The GitHub repository rutuja1121/Parkinsons_BE_Project_2023 contains a labelled image folder "RotatedImagesSpiral" with 2 categories: healthy, parkinson. Examples follow, each with its label.

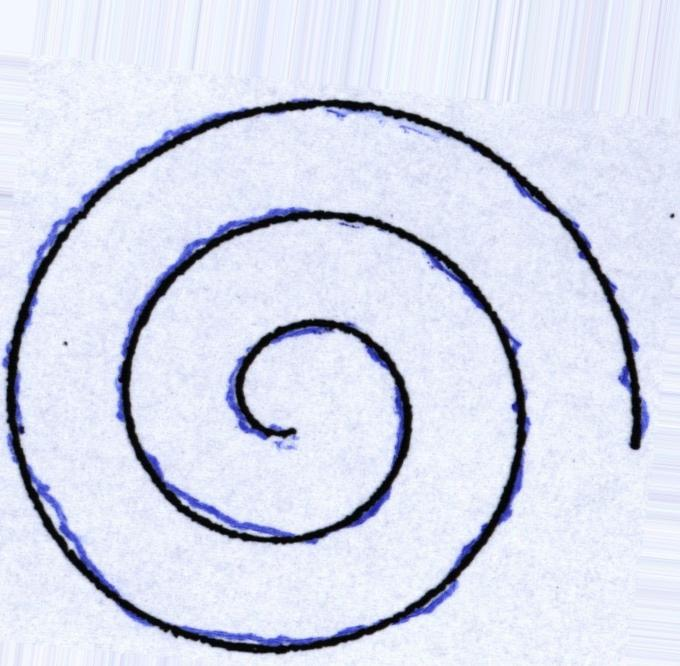
Label: parkinson

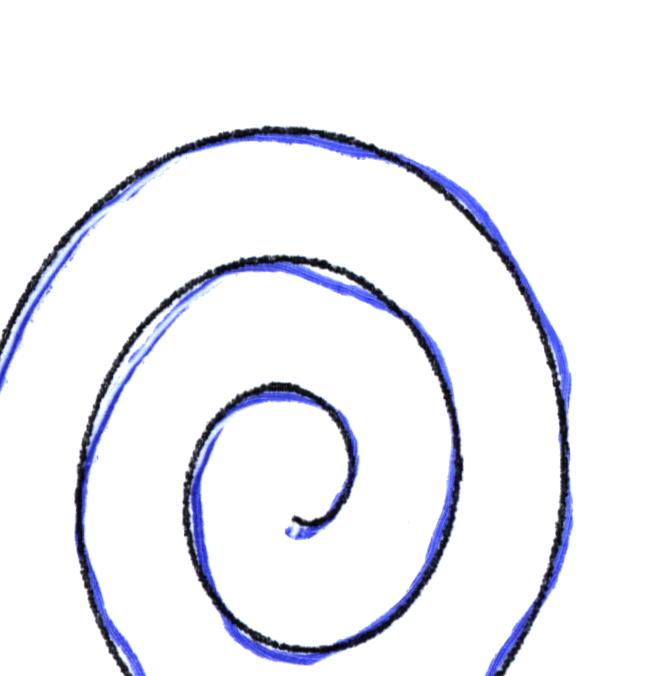
Label: healthy

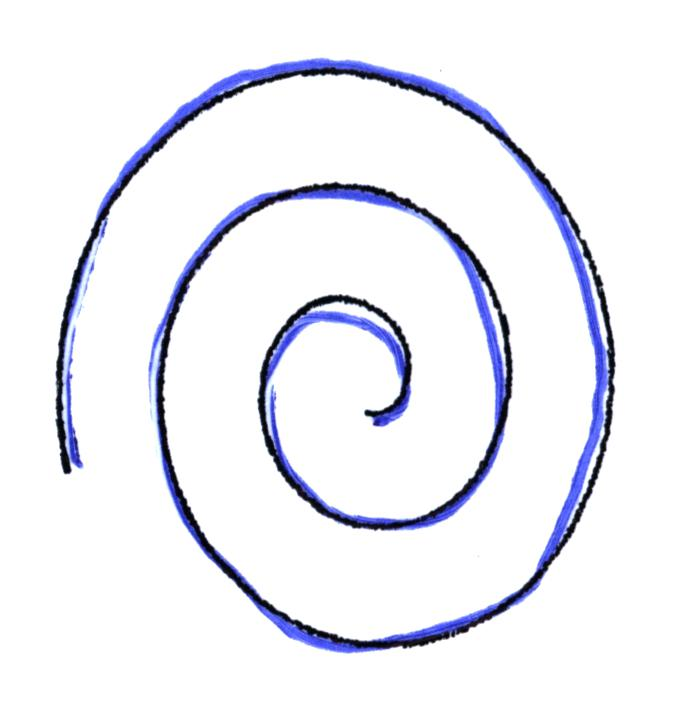
Label: parkinson

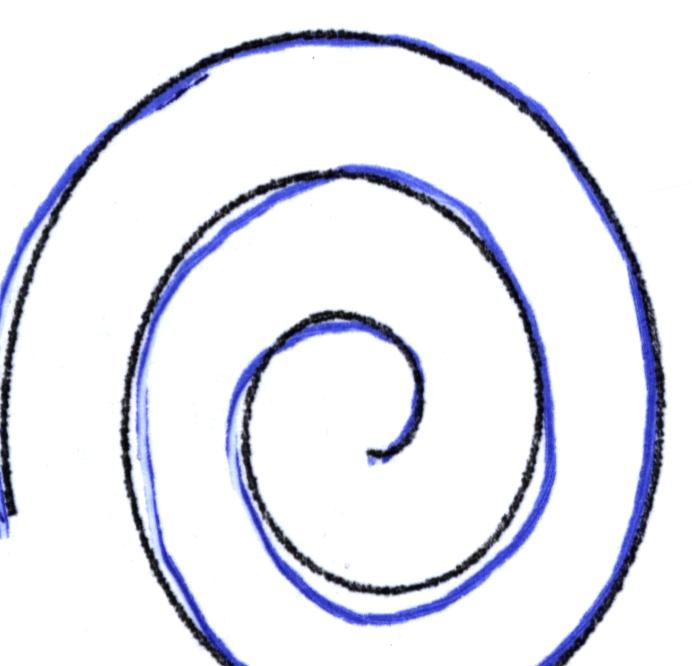
Label: healthy
